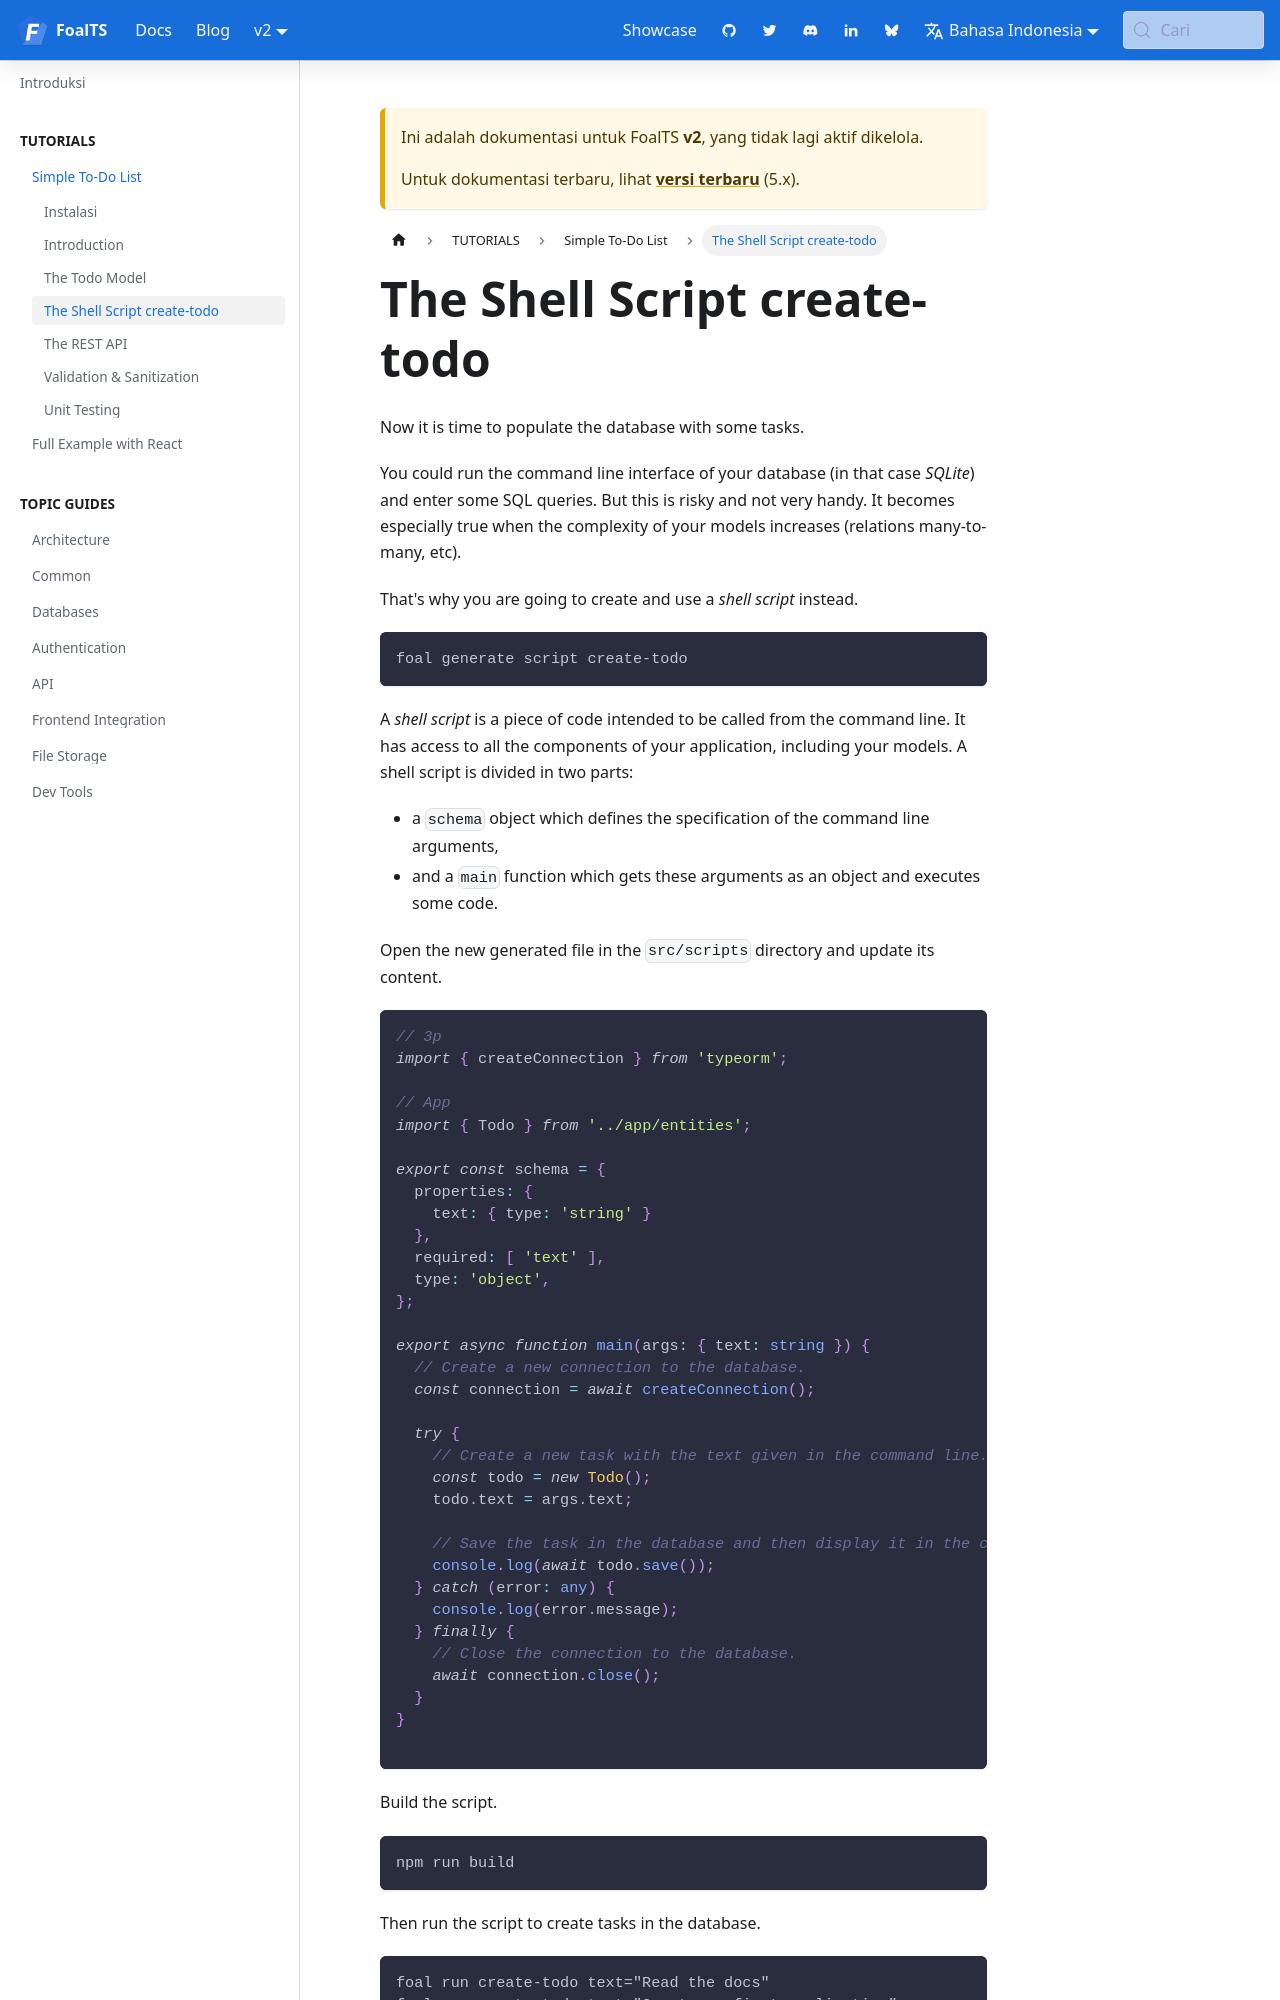

repository: FoalTS/foal · page: id/docs/2.x/tutorials/simple-todo-list/4-the-shell-script-create-todo/index.html · generator: docusaurus

# The Shell Script create-todo

Now it is time to populate the database with some tasks.

You could run the command line interface of your database (in that case *SQLite*) and enter some SQL queries. But this is risky and not very handy. It becomes especially true when the complexity of your models increases (relations many-to-many, etc).

That's why you are going to create and use a *shell script* instead.

```sh
foal generate script create-todo
```

A *shell script* is a piece of code intended to be called from the command line. It has access to all the components of your application, including your models. A shell script is divided in two parts:

- a `schema` object which defines the specification of the command line arguments,
- and a `main` function which gets these arguments as an object and executes some code.

Open the new generated file in the `src/scripts` directory and update its content.

```typescript
// 3p
import { createConnection } from 'typeorm';

// App
import { Todo } from '../app/entities';

export const schema = {
  properties: {
    text: { type: 'string' }
  },
  required: [ 'text' ],
  type: 'object',
};

export async function main(args: { text: string }) {
  // Create a new connection to the database.
  const connection = await createConnection();

  try {
    // Create a new task with the text given in the command line.
    const todo = new Todo();
    todo.text = args.text;

    // Save the task in the database and then display it in the console.
    console.log(await todo.save());
  } catch (error) {
    console.log(error.message);
  } finally {
    // Close the connection to the database.
    await connection.close();
  }
}

```

Build the script.

```sh
npm run build
```
